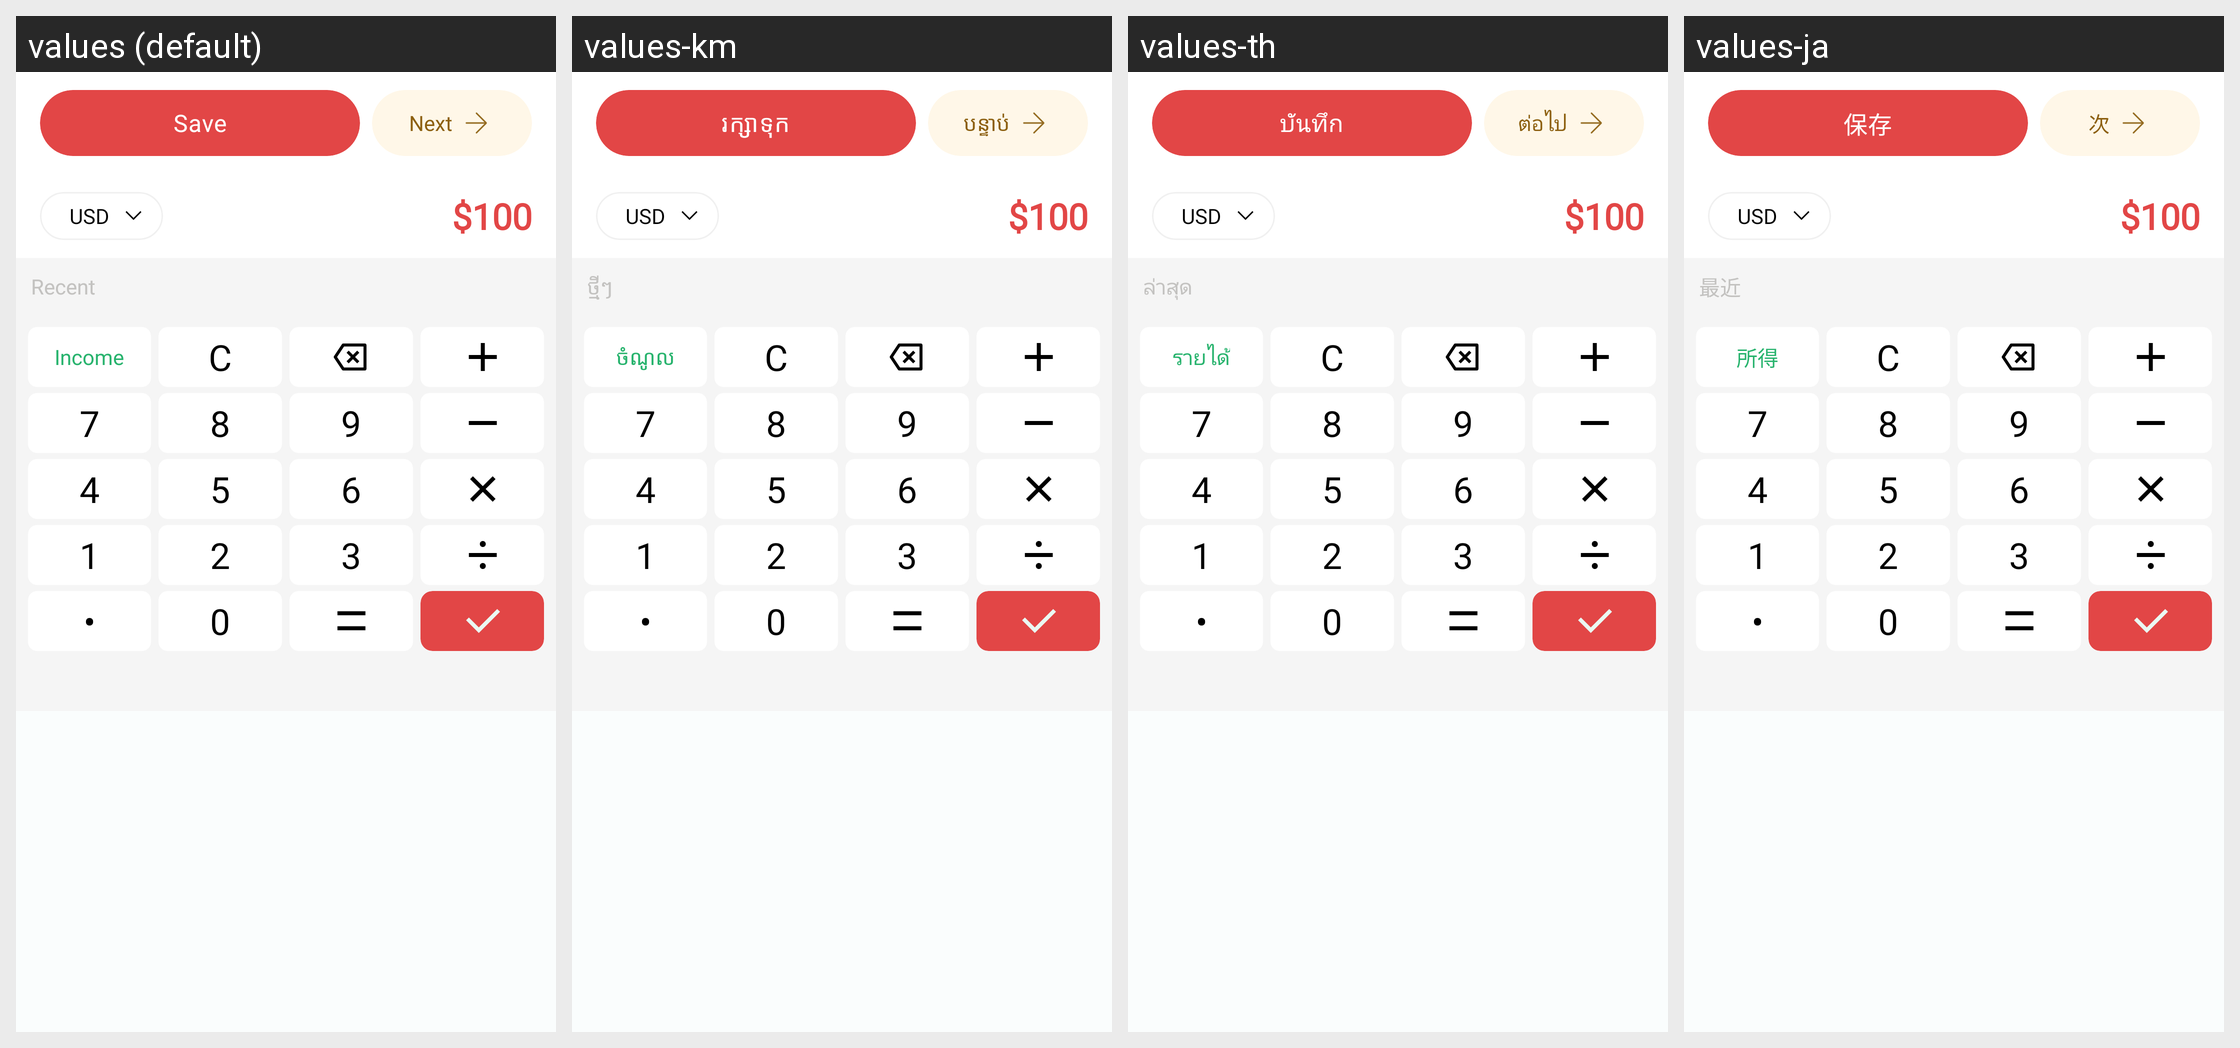

Locale-by-locale string values for the Android screen shown in this grid:
Android screen res/layout/fragment_calculator.xml rendered under 4 locales, left to right: values (default), values-km, values-th, values-ja. Device: Nexus 5 (rendered at 1080×1920; each locale shown at half size, 540×960, under a caption strip naming it); theme Theme.MoneyTracker.
Other locales in the repository, not shown: values-de, values-es, values-fr, values-id, values-in, values-it, values-ko, values-nl, values-no, values-pt-rBR, values-sv, values-tr, values-vi, values-zh-rCN, values-zh-rTW.
Strings drawn on this screen, with the default value and each locale's value (text and hints the layout hard-codes, and strings that could not be matched under every locale, appear in the picture but are not listed):

save
  values: Save
  values-km: រក្សាទុក
  values-th: บันทึก
  values-ja: 保存

next
  values: Next
  values-km: បន្ទាប់
  values-th: ต่อไป
  values-ja: 次

usd
  values: USD
  values-km: USD  [not translated; the default value is used]
  values-th: USD  [not translated; the default value is used]
  values-ja: USD  [not translated; the default value is used]

hundred_dollar
  values: $100
  values-km: $100  [not translated; the default value is used]
  values-th: $100  [not translated; the default value is used]
  values-ja: $100  [not translated; the default value is used]

recent
  values: Recent
  values-km: ថ្មីៗ
  values-th: ล่าสุด
  values-ja: 最近

income
  values: Income
  values-km: ចំណូល
  values-th: รายได้
  values-ja: 所得

c
  values: C
  values-km: C  [not translated; the default value is used]
  values-th: C  [not translated; the default value is used]
  values-ja: C  [not translated; the default value is used]

seven
  values: 7
  values-km: 7  [not translated; the default value is used]
  values-th: 7  [not translated; the default value is used]
  values-ja: 7  [not translated; the default value is used]

eight
  values: 8
  values-km: 8  [not translated; the default value is used]
  values-th: 8  [not translated; the default value is used]
  values-ja: 8  [not translated; the default value is used]

nine
  values: 9
  values-km: 9  [not translated; the default value is used]
  values-th: 9  [not translated; the default value is used]
  values-ja: 9  [not translated; the default value is used]

four
  values: 4
  values-km: 4  [not translated; the default value is used]
  values-th: 4  [not translated; the default value is used]
  values-ja: 4  [not translated; the default value is used]

five
  values: 5
  values-km: 5  [not translated; the default value is used]
  values-th: 5  [not translated; the default value is used]
  values-ja: 5  [not translated; the default value is used]

six
  values: 6
  values-km: 6  [not translated; the default value is used]
  values-th: 6  [not translated; the default value is used]
  values-ja: 6  [not translated; the default value is used]

one
  values: 1
  values-km: 1  [not translated; the default value is used]
  values-th: 1  [not translated; the default value is used]
  values-ja: 1  [not translated; the default value is used]

two
  values: 2
  values-km: 2  [not translated; the default value is used]
  values-th: 2  [not translated; the default value is used]
  values-ja: 2  [not translated; the default value is used]

three
  values: 3
  values-km: 3  [not translated; the default value is used]
  values-th: 3  [not translated; the default value is used]
  values-ja: 3  [not translated; the default value is used]

dot
  values: •
  values-km: •  [not translated; the default value is used]
  values-th: •  [not translated; the default value is used]
  values-ja: •  [not translated; the default value is used]

zero
  values: 0
  values-km: 0  [not translated; the default value is used]
  values-th: 0  [not translated; the default value is used]
  values-ja: 0  [not translated; the default value is used]
